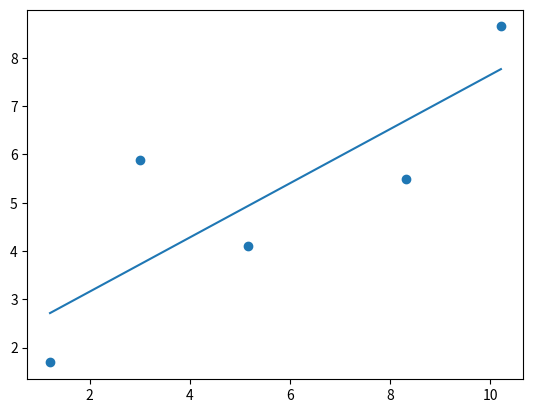

This chart was generated by the following Python code:
import matplotlib.pyplot as plt
from scipy import stats
import numpy as np

#x =  np.array([5, 7, 8, 7, 2, 17, 2, 9, 4, 11, 12, 9, 6])
#y =  np.array([99, 86, 87, 88, 111, 86, 103, 87, 94, 78, 77, 85, 86])

#x = np.array([2, 3, 5, 7, 9])
#y = np.array([4, 5, 7, 10, 15])

x = np.array([1.21, 3.00, 5.16, 8.31, 10.21])
y = np.array([1.69, 5.89, 4.11, 5.49, 8.65])

n = len(x)
x2 = np.array([])
x2 = [0 for i in range(n)]
xy = np.array([])
xy = [0 for i in range(n)]
m=0    #slope
b=0    #intercept
sumax = 0
sumay = 0
sumax2 = 0
sumaxy = 0

def f(a):
    for i in range(n):
        format(a[i], '.3f')

def power(x):
    j = 0
    for i in range(n):
        x2[j] = x[i]**2
        j += 1
    f(x2)
    print("x^2 este egal cu:", x2)
    #print(x2)

power(x)

def prod(x, y):
    j = 0

    for i in range(n):
        xy[j] = x[i] * y[i]
        j += 1
    print("x*y este egal cu:", xy)
    #print(xy)

prod(x, y)

def suma(x, y, x2, xy):
    global sumax
    global sumay
    global sumax2
    global sumaxy
    for i in x:
        sumax += i
    for i in y:
        sumay += i
    for i in x2:
        sumax2 += i
    for i in xy:
        sumaxy += i
    print("Σx =", sumax)
    print("Σy =", sumay)
    print("Σx^2 =", sumax2)
    print("Σxy =", sumaxy)
    print("\n")

#suma(x, y, x2, xy)

def slope(a, b, c, d):
    suma(x, y, x2, xy)
    global sumax
    global sumay
    global sumax2
    global sumaxy
    global m
    m = n * sumaxy - sumax * sumay
    m = m / (n * sumax2 - sumax**2)
    print("m = ", m)

#slope(sumax, sumay, sumax2, sumaxy)

def Intercept(a, be, c, d):
    global sumax
    global sumay
    global n
    global b
    slope(sumax, sumay, sumax2, sumaxy)

    b = (sumay - m * sumax) / n
    print("b = ", b)

Intercept(sumax, sumay, m, n)

def myfunc(x):
    global b
    global m
    return m * x + b

mymodel = list(map(myfunc, x))

print(mymodel)

plt.scatter(x, y)  #punctele in sistem
plt.plot(x, mymodel)
plt.show()

